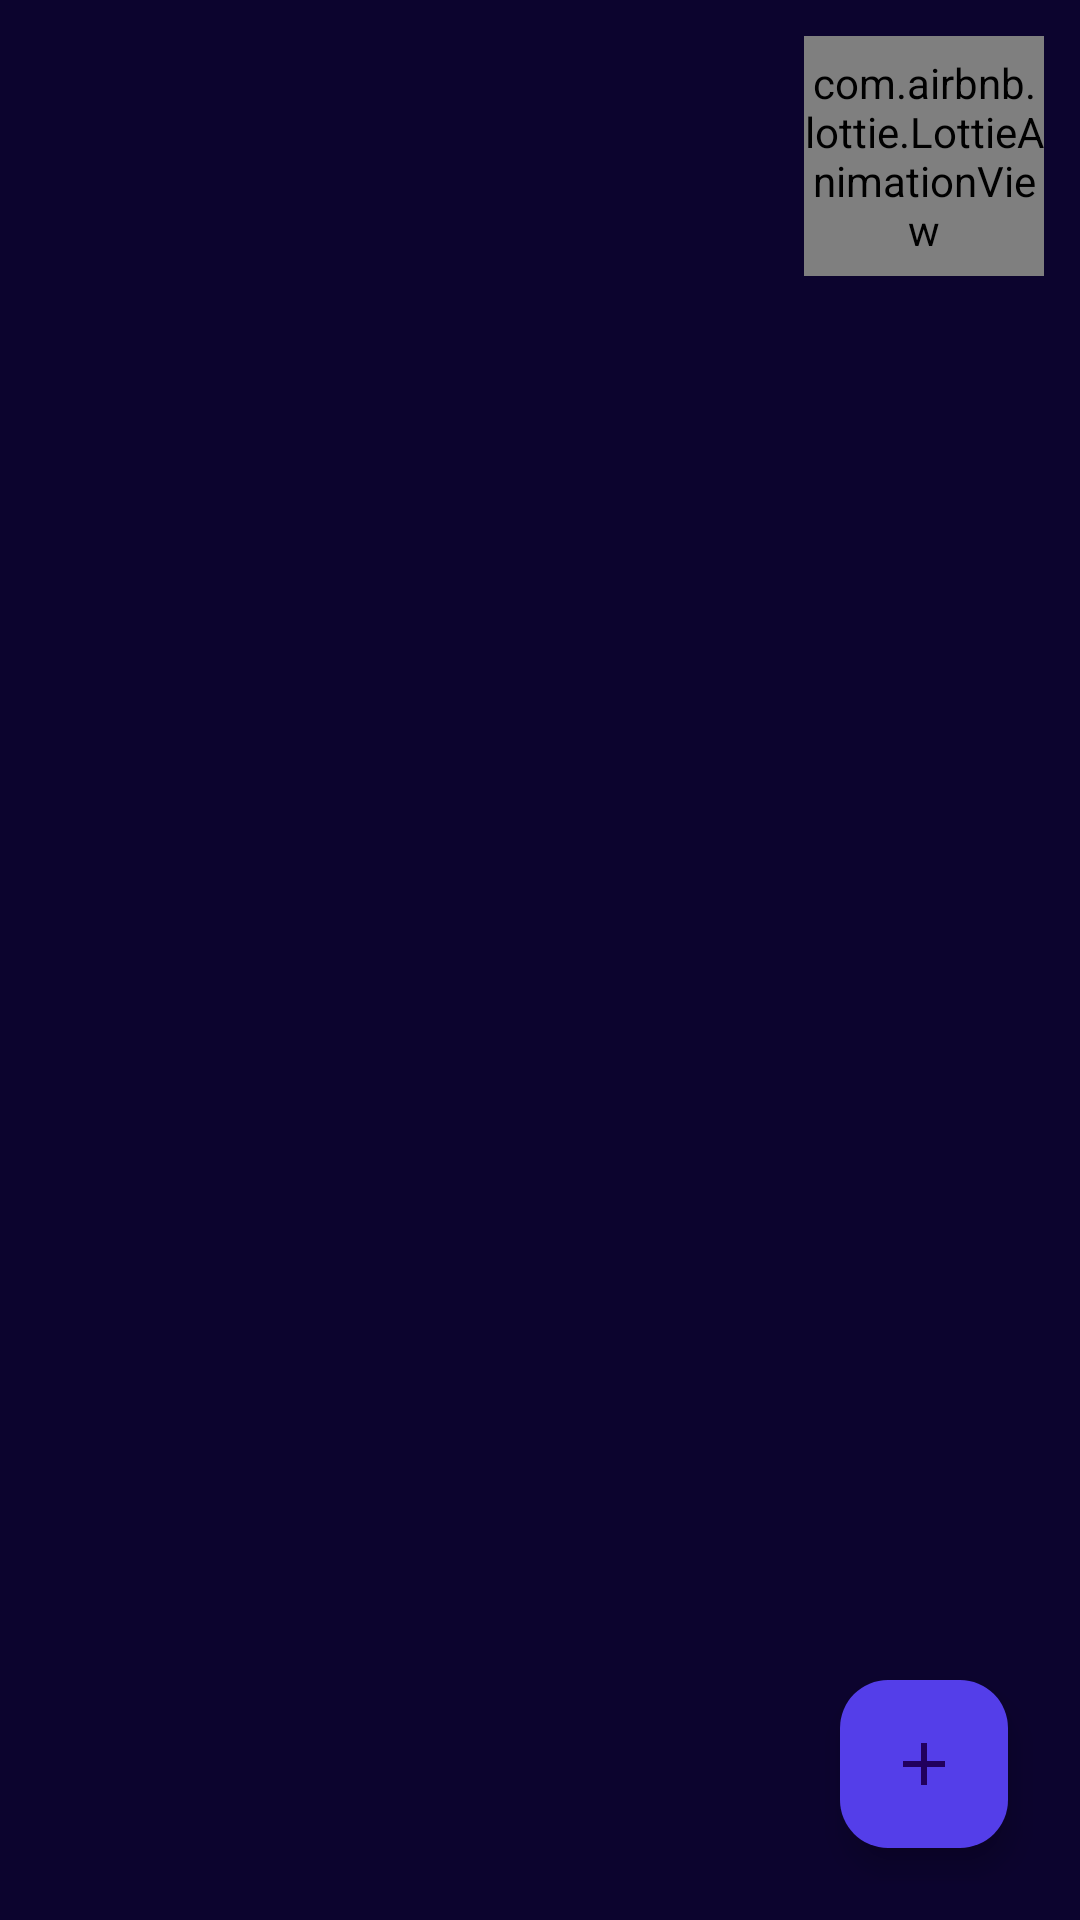

Layout XML and referenced resources for this Android screen:
<!-- AndroidManifest.xml: application theme Theme.ELearning -->
<!-- res/layout/activity_doctor.xml -->
<?xml version="1.0" encoding="utf-8"?>
<androidx.constraintlayout.widget.ConstraintLayout xmlns:android="http://schemas.android.com/apk/res/android"
    xmlns:app="http://schemas.android.com/apk/res-auto"
    xmlns:tools="http://schemas.android.com/tools"
    android:layout_width="match_parent"
    android:layout_height="match_parent"
    android:background="@color/background_primary"
    android:padding="@dimen/space_12"
    tools:context=".ui.doctor.DoctorActivity">

    <com.airbnb.lottie.LottieAnimationView
        android:id="@+id/logout"
        android:layout_width="80dp"
        android:layout_height="80dp"
        android:background="@android:color/transparent"
        app:layout_constraintEnd_toEndOf="parent"
        app:layout_constraintTop_toTopOf="parent"
        app:lottie_autoPlay="true"
        app:lottie_loop="true"
        app:lottie_rawRes="@raw/logout" />

    <androidx.recyclerview.widget.RecyclerView
        android:id="@+id/recycler_subjects"
        android:layout_width="match_parent"
        android:layout_height="0dp"
        android:clipToPadding="false"
        android:orientation="vertical"
        android:padding="12dp"
        app:layoutManager="androidx.recyclerview.widget.LinearLayoutManager"
        app:layout_constraintBottom_toBottomOf="parent"
        app:layout_constraintTop_toBottomOf="@id/logout"
        app:spanCount="2"
        tools:listitem="@layout/item_doc_subject" />

    <com.google.android.material.floatingactionbutton.FloatingActionButton
        android:id="@+id/add_material"
        android:layout_width="wrap_content"
        android:layout_height="wrap_content"
        android:layout_margin="12dp"
        android:backgroundTint="@color/primary"
        android:contentDescription="@string/add_material"
        android:src="@drawable/ic_plus_24"
        app:layout_constraintBottom_toBottomOf="parent"
        app:layout_constraintEnd_toEndOf="parent" />
</androidx.constraintlayout.widget.ConstraintLayout>
<!-- res/layout/item_doc_subject.xml (included above) -->
<?xml version="1.0" encoding="utf-8"?>
<androidx.constraintlayout.widget.ConstraintLayout xmlns:android="http://schemas.android.com/apk/res/android"
    android:layout_width="match_parent"
    android:layout_height="wrap_content"
    xmlns:tools="http://schemas.android.com/tools"
    xmlns:app="http://schemas.android.com/apk/res-auto"
    android:background="@drawable/background_item_subject"
    android:padding="@dimen/space_12"
    android:layout_margin="@dimen/space_12">
    <com.google.android.material.textview.MaterialTextView
        android:id="@+id/course_name"
        android:layout_width="wrap_content"
        android:layout_height="wrap_content"
        tools:text="Object Oriented Programming"
        android:textColor="@color/light"
        android:textSize="@dimen/text_16"
        android:padding="@dimen/space_8"
        app:layout_constraintTop_toTopOf="parent"
        app:layout_constraintBottom_toBottomOf="parent"
        app:layout_constraintStart_toStartOf="parent" />
    <com.google.android.material.imageview.ShapeableImageView
        android:layout_width="64dp"
        android:layout_height="64dp"
        android:src="@drawable/doc"
        app:layout_constraintEnd_toEndOf="parent"
        app:layout_constraintTop_toTopOf="parent"
        app:layout_constraintBottom_toBottomOf="parent"
        android:scaleType="centerCrop"/>

</androidx.constraintlayout.widget.ConstraintLayout>
<!-- resources referenced by this layout -->
<resources>
  <color name="background_primary">#0C042E</color>
  <color name="light">#E4F1F8</color>
  <color name="primary">#543EE9</color>
  <dimen name="space_12">12dp</dimen>
  <dimen name="space_8">8dp</dimen>
  <dimen name="text_16">16sp</dimen>
  <!-- drawable background_item_subject (drawable) -->
  <?xml version="1.0" encoding="utf-8"?>
  <shape xmlns:android="http://schemas.android.com/apk/res/android"
      android:shape="rectangle">
      <solid android:color="@color/primary" />
      <corners
          android:bottomLeftRadius="@dimen/space_16"
          android:topRightRadius="@dimen/space_16" />
      <gradient android:startColor="@color/secondary" android:endColor="@color/primary"/>
  </shape>
  <!-- drawable doc: png bitmap (drawable, 26471 bytes) -->
  <!-- drawable ic_plus_24 (drawable) -->
  <vector xmlns:android="http://schemas.android.com/apk/res/android"
      android:width="24dp"
      android:height="24dp"
      android:tint="@color/light"
      android:viewportWidth="24"
      android:viewportHeight="24">
      <path
          android:fillColor="@color/light"
          android:pathData="M19,13h-6v6h-2v-6H5v-2h6V5h2v6h6v2z" />
  </vector>
  <string name="add_material">Add Material</string>
  <style name="Theme.ELearning" parent="Base.Theme.ELearning" />
  <dimen name="space_16">16dp</dimen>
  <color name="secondary">#39D4D8</color>
  <style name="Base.Theme.ELearning" parent="Theme.Material3.DayNight.NoActionBar">
          
          
      </style>
</resources>
